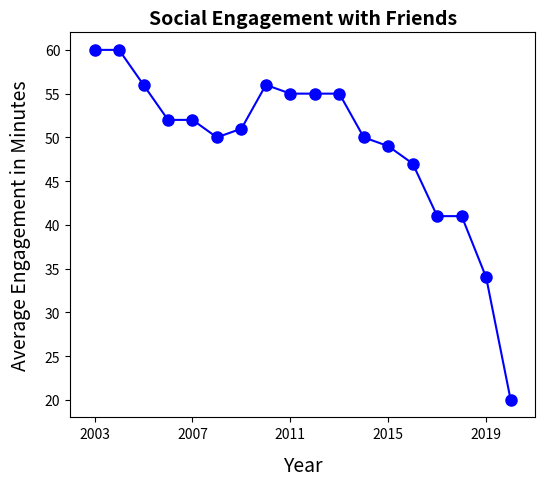

Generate this figure with matplotlib:
import matplotlib.pyplot as plt

# Year
x = list(range(2003, 2021))  # Creates a list from 2003 to 2020 (inclusive)
# Social engagement with friends
y = [60, 60, 56, 52, 52, 50, 51, 56, 55, 55, 55, 50, 49, 47, 41, 41, 34, 20]

# Create the plot
plt.figure(figsize=(6, 5))

plt.plot(x, y, marker='o', markersize=8, linestyle='-', label='Data', color='b')

# Adding labels and title
plt.xlabel('Year', fontsize=14, labelpad=10)
plt.ylabel('Average Engagement in Minutes', fontsize=14, labelpad=10)
plt.title('Social Engagement with Friends', fontsize=14, fontweight='bold')

# Set x and y limits
plt.xlim(2002, 2021)  # Set the x-axis limits
plt.ylim(18, 62)       # Set the y-axis limits

# Ensure x markers are less crowded
plt.xticks(range(2003, 2021, 4))  # Set x-ticks every 2 years

plt.savefig('social_engagement_plot.png', dpi=300, bbox_inches='tight', pad_inches=0.1)  # Save the plot as a PNG file

# Display the plot
plt.show()
